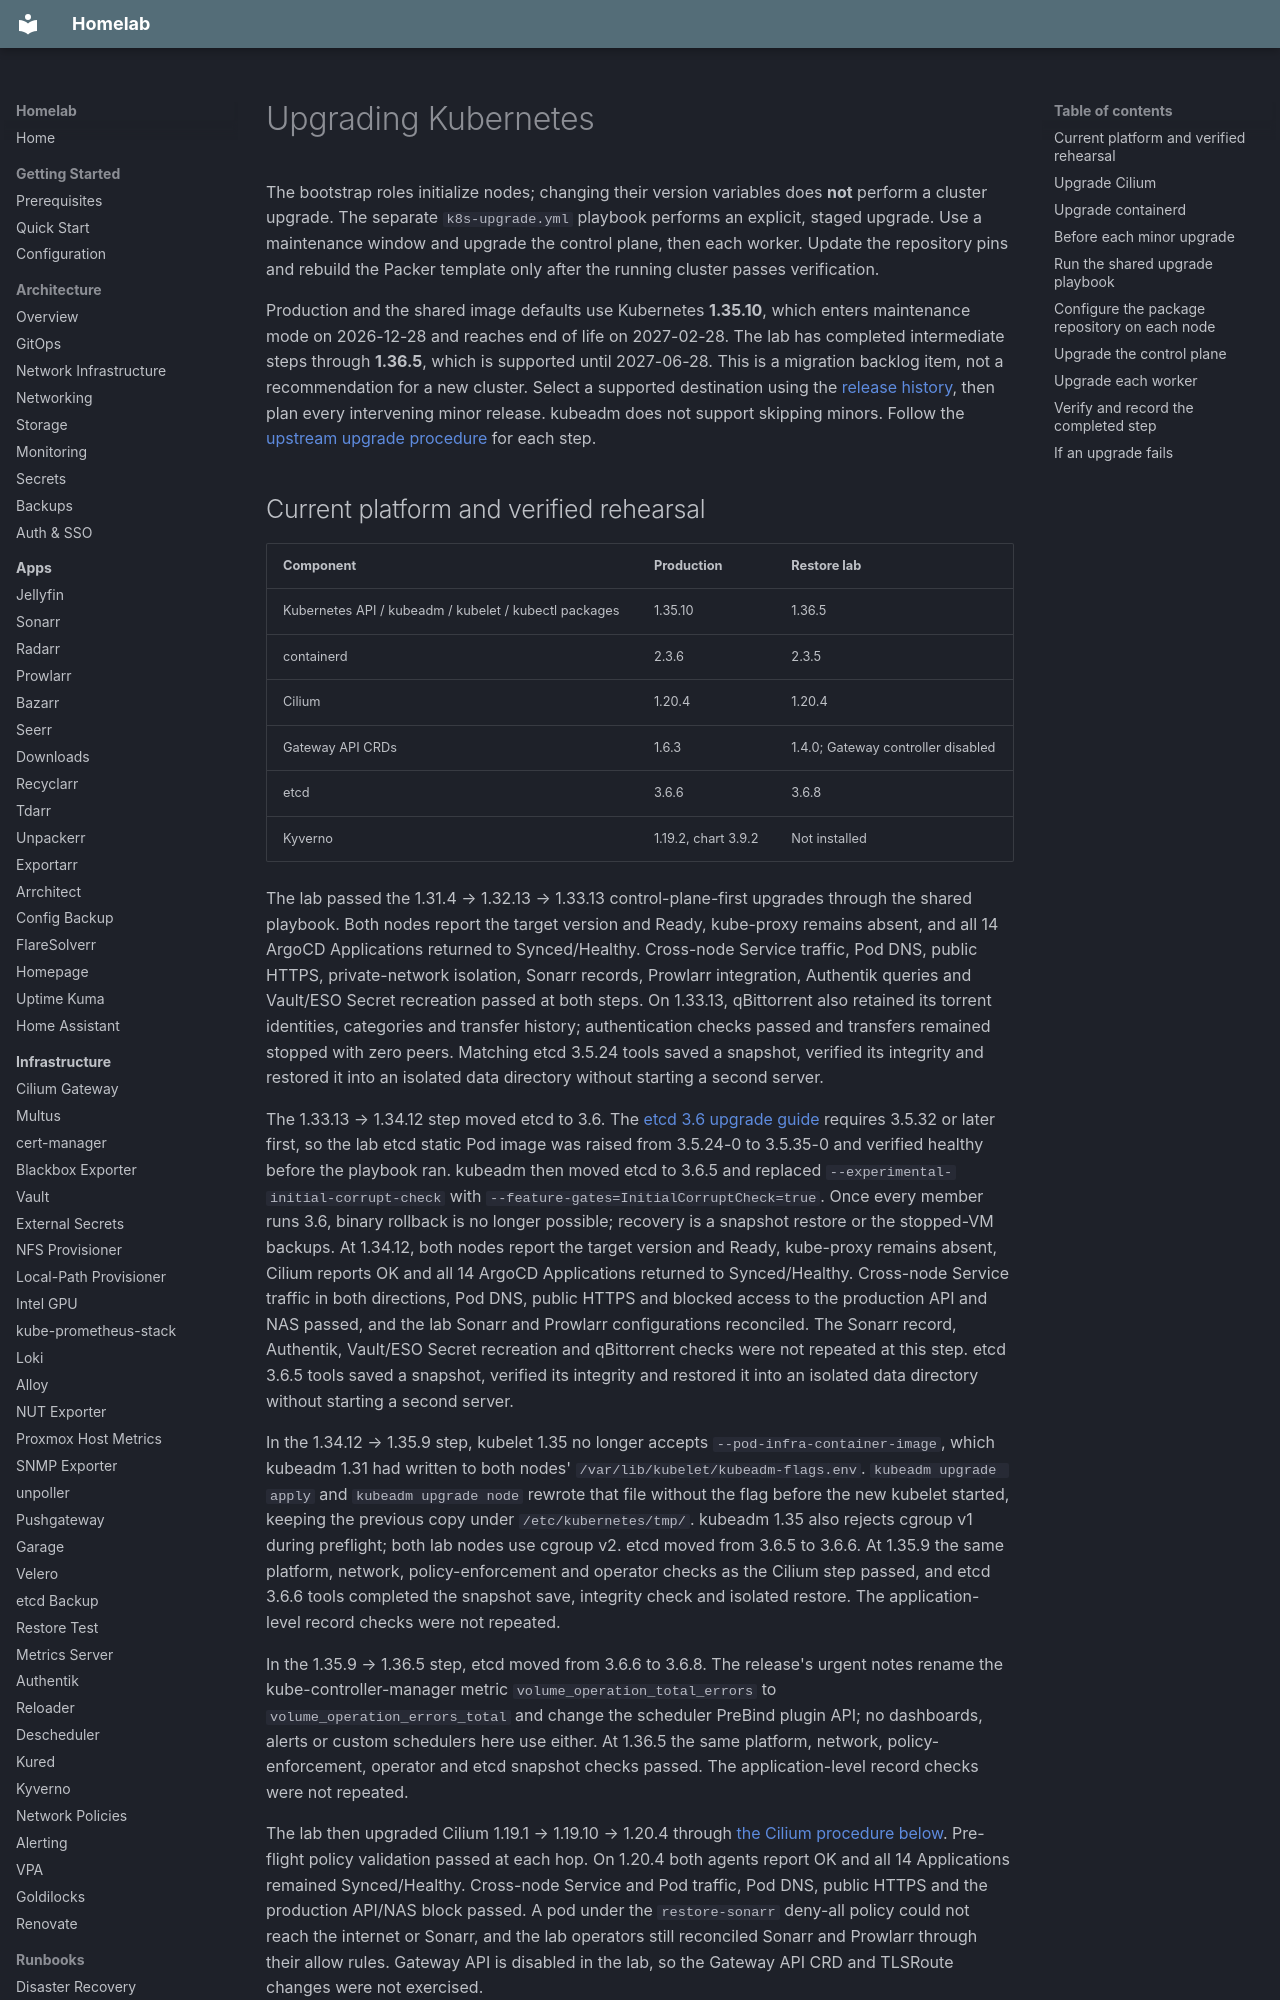

repository: kyleseneker/homelab · page: runbooks/upgrading-kubernetes/index.html · generator: mkdocs

# Upgrading Kubernetes

The bootstrap roles initialize nodes; changing their version variables does **not** perform a cluster upgrade. The separate `k8s-upgrade.yml` playbook performs an explicit, staged upgrade. Use a maintenance window and upgrade the control plane, then each worker. Update the repository pins and rebuild the Packer template only after the running cluster passes verification.

Production and the shared image defaults use Kubernetes **1.35.10**, which enters maintenance mode on 2026-12-28 and reaches end of life on 2027-02-28. The lab has completed intermediate steps through **1.36.5**, which is supported until 2027-06-28. This is a migration backlog item, not a recommendation for a new cluster. Select a supported destination using the [release history](https://kubernetes.io/releases/patch-releases/), then plan every intervening minor release. kubeadm does not support skipping minors. Follow the [upstream upgrade procedure](https://kubernetes.io/docs/tasks/administer-cluster/kubeadm/kubeadm-upgrade/) for each step.
